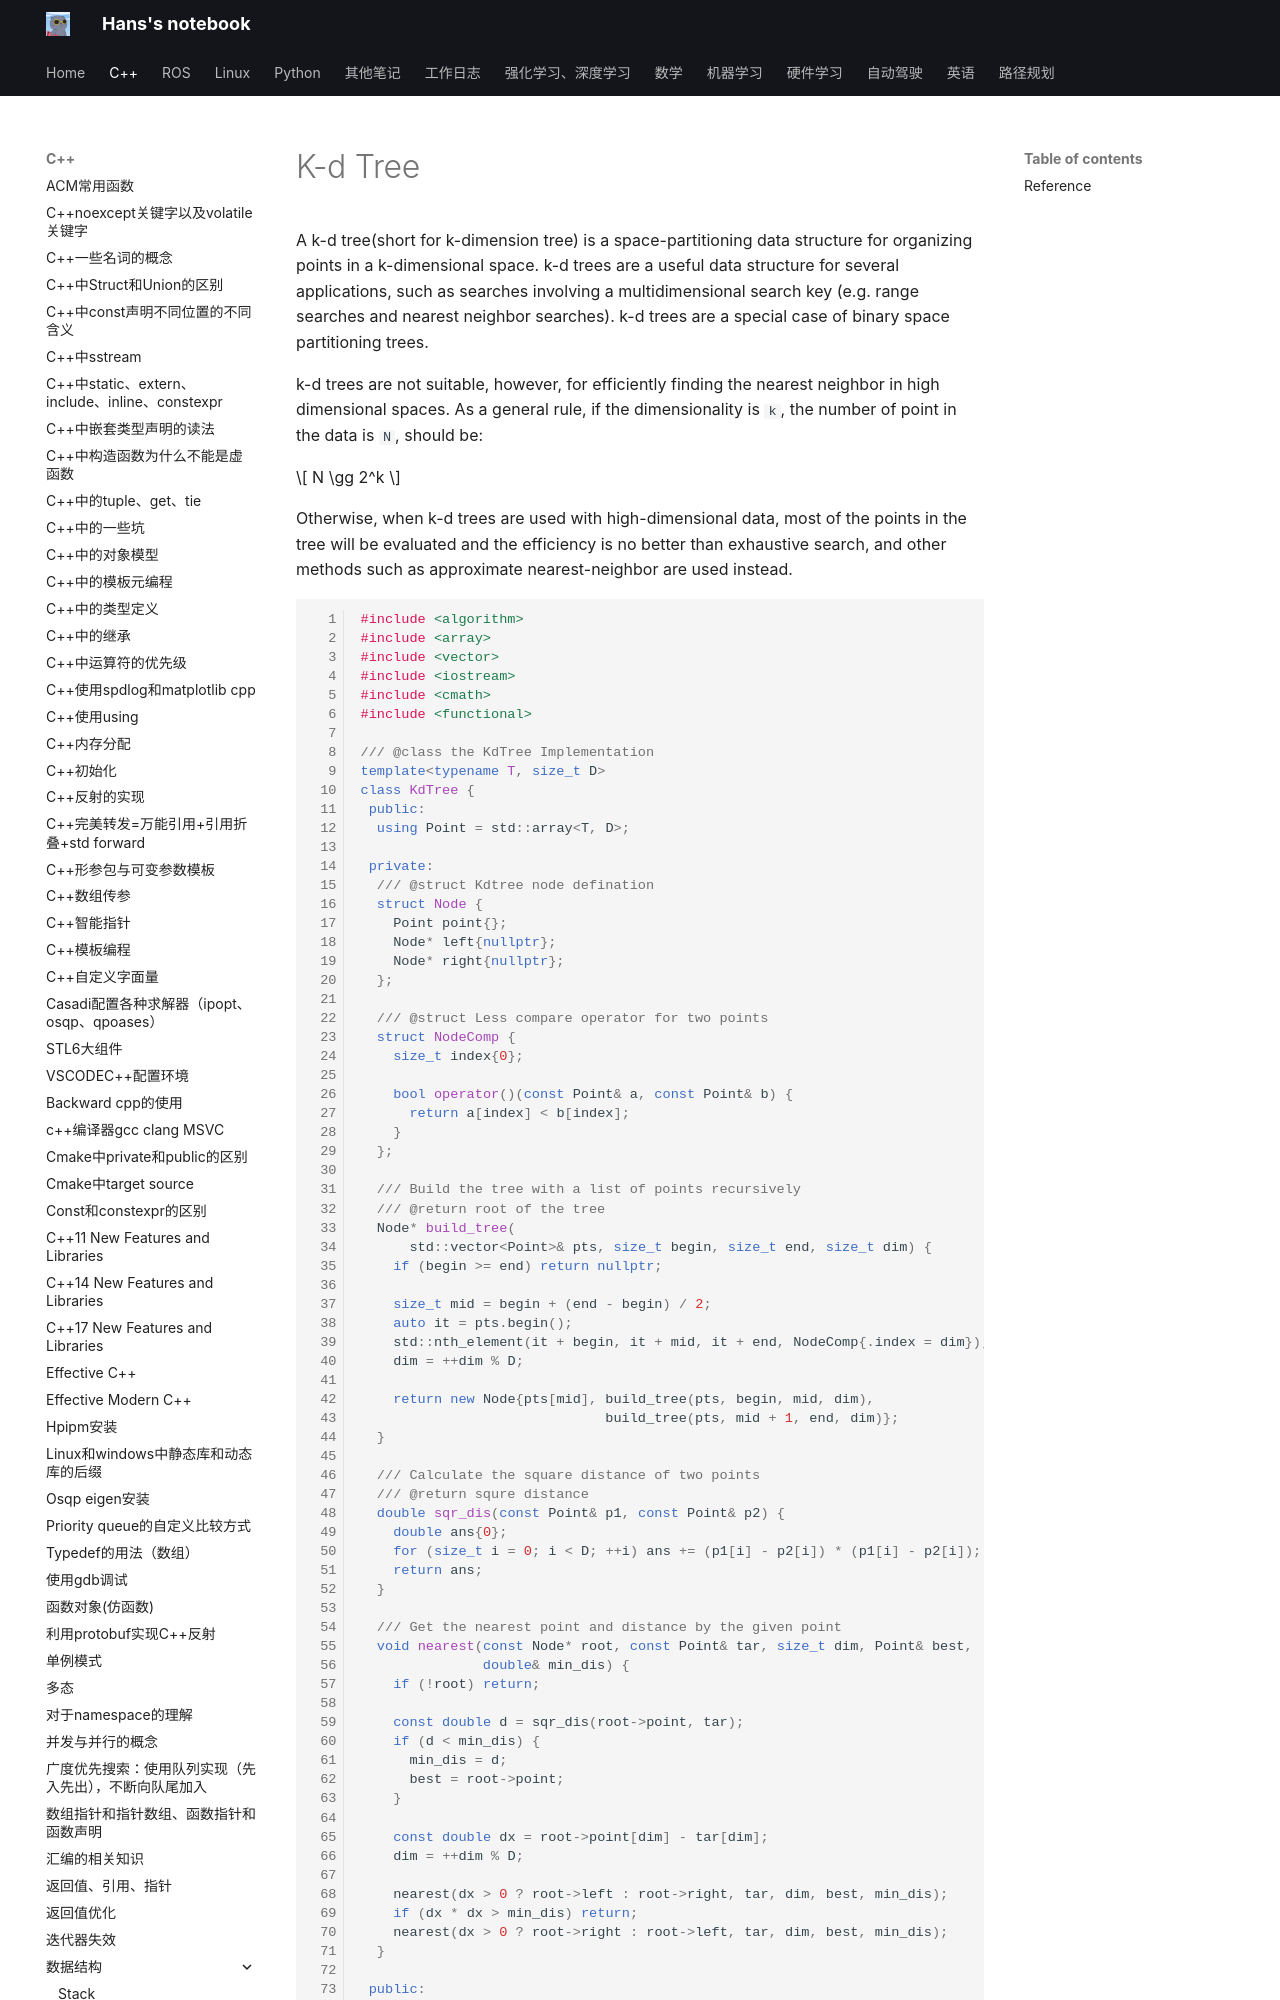

repository: hs867785578/my_note · page: C++/数据结构/045_kd_tree/index.html · generator: mkdocs

# K-d Tree

A k-d tree(short for k-dimension tree) is a space-partitioning data structure for organizing points in a k-dimensional space. k-d trees are a useful data structure for several applications, such as searches involving a multidimensional search key (e.g. range searches and nearest neighbor searches). k-d trees are a special case of binary space partitioning trees.

k-d trees are not suitable, however, for efficiently finding the nearest neighbor in high dimensional spaces. As a general rule, if the dimensionality is `k`, the number of point in the data is `N`, should be:

$$
N \gg 2^k
$$

Otherwise, when k-d trees are used with high-dimensional data, most of the points in the tree will be evaluated and the efficiency is no better than exhaustive search, and other methods such as approximate nearest-neighbor are used instead.

```C++
#include <algorithm>
#include <array>
#include <vector>
#include <iostream>
#include <cmath>
#include <functional>

/// @class the KdTree Implementation
template<typename T, size_t D>
class KdTree {
 public:
  using Point = std::array<T, D>;

 private:
  /// @struct Kdtree node defination
  struct Node {
    Point point{};
    Node* left{nullptr};
    Node* right{nullptr};
  };

  /// @struct Less compare operator for two points 
  struct NodeComp {
    size_t index{0};

    bool operator()(const Point& a, const Point& b) {
      return a[index] < b[index];
    }
  };

  /// Build the tree with a list of points recursively
  /// @return root of the tree
  Node* build_tree(
      std::vector<Point>& pts, size_t begin, size_t end, size_t dim) {
    if (begin >= end) return nullptr;

    size_t mid = begin + (end - begin) / 2;
    auto it = pts.begin();
    std::nth_element(it + begin, it + mid, it + end, NodeComp{.index = dim});
    dim = ++dim % D;

    return new Node{pts[mid], build_tree(pts, begin, mid, dim),
                              build_tree(pts, mid + 1, end, dim)};
  }

  /// Calculate the square distance of two points
  /// @return squre distance
  double sqr_dis(const Point& p1, const Point& p2) {
    double ans{0};
    for (size_t i = 0; i < D; ++i) ans += (p1[i] - p2[i]) * (p1[i] - p2[i]);
    return ans;
  }

  /// Get the nearest point and distance by the given point
  void nearest(const Node* root, const Point& tar, size_t dim, Point& best,
               double& min_dis) {
    if (!root) return;

    const double d = sqr_dis(root->point, tar);
    if (d < min_dis) {
      min_dis = d;
      best = root->point;
    }
